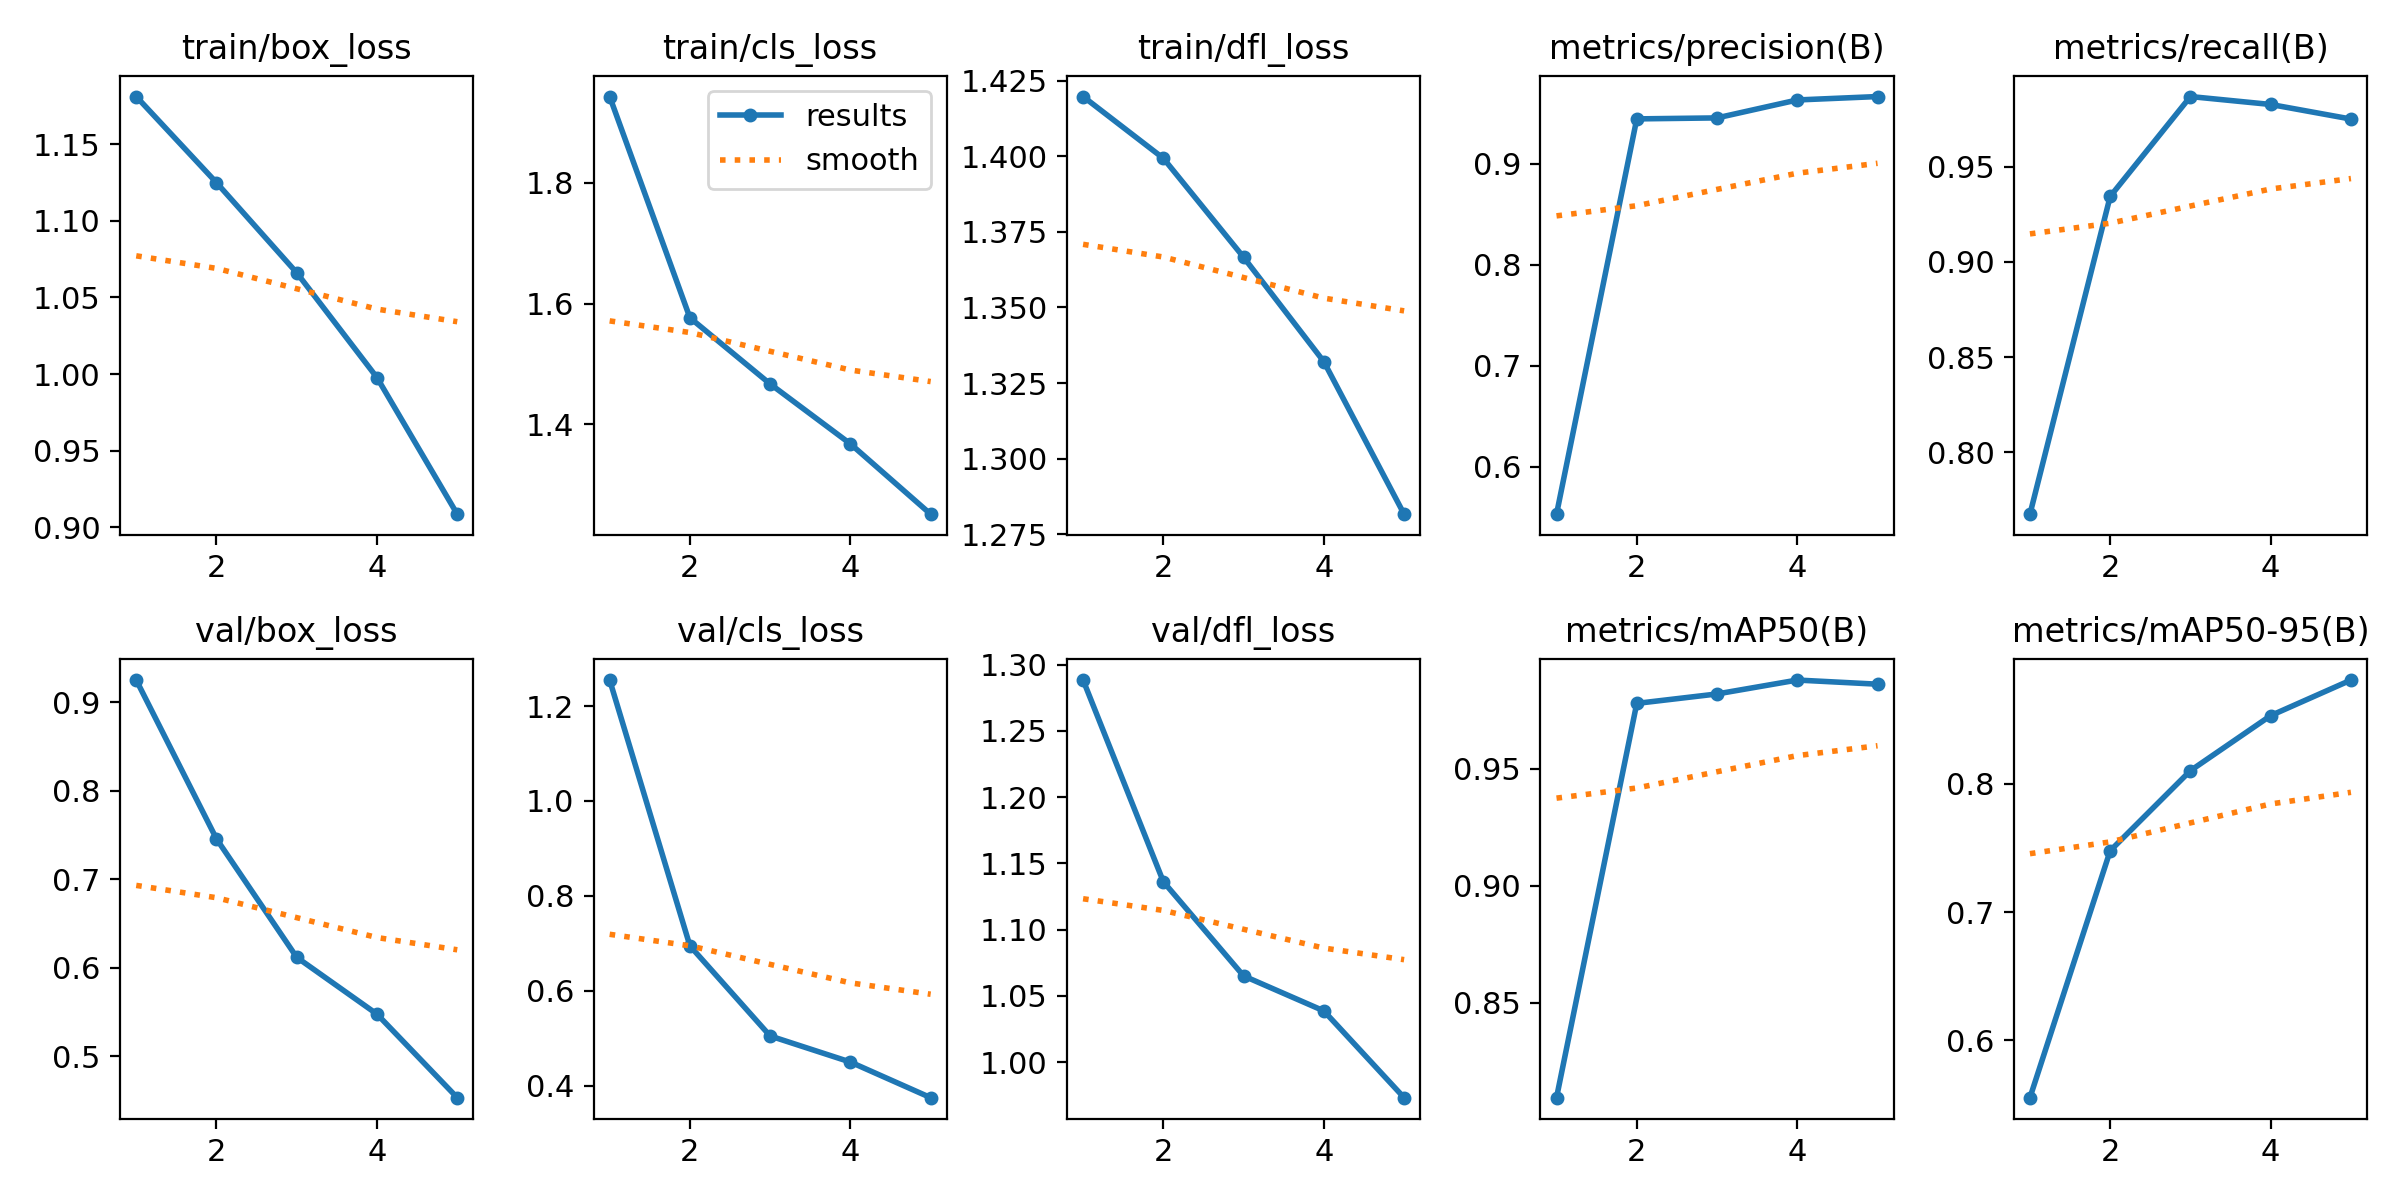

The data file committed next to this chart (first rows):
epoch, train/box_loss, train/cls_loss, train/dfl_loss, metrics/precision(B), metrics/recall(B), metrics/mAP50(B), metrics/mAP50-95(B), val/box_loss, val/cls_loss, val/dfl_loss, lr/pg0, lr/pg1, lr/pg2
1, 1.181, 1.943, 1.42, 0.553, 0.7675, 0.8093, 0.5554, 0.9248, 1.255, 1.288, 0.06707, 0.0003326, 0.0003326
2, 1.125, 1.577, 1.399, 0.9445, 0.9344, 0.978, 0.7479, 0.7454, 0.6948, 1.136, 0.03394, 0.0005341, 0.0005341
3, 1.066, 1.467, 1.367, 0.9454, 0.9868, 0.9821, 0.8103, 0.6117, 0.5049, 1.065, 0.0006786, 0.0006036, 0.0006036
4, 0.9977, 1.368, 1.332, 0.9632, 0.9827, 0.988, 0.8532, 0.5476, 0.45, 1.039, 0.000406, 0.000406, 0.000406
5, 0.9086, 1.252, 1.282, 0.9666, 0.975, 0.9862, 0.8809, 0.4532, 0.375, 0.9732, 0.000208, 0.000208, 0.000208
